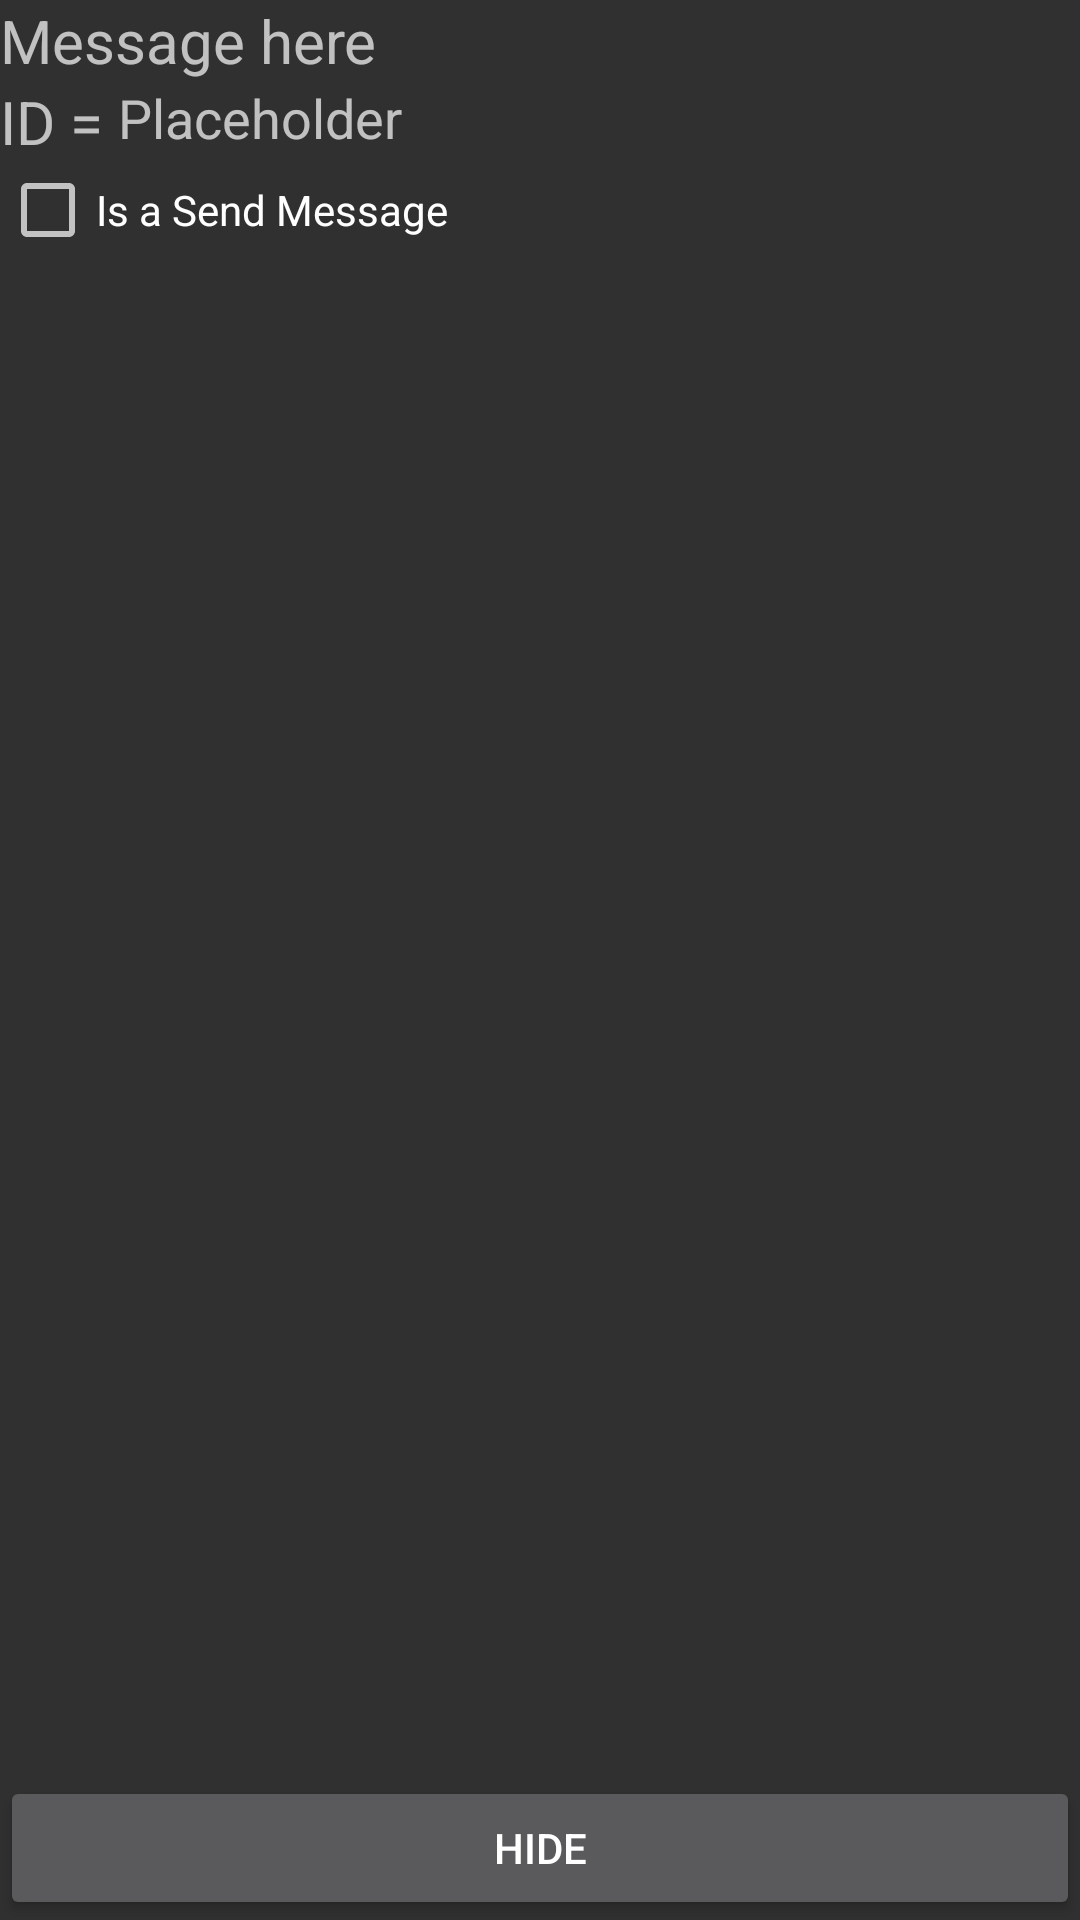

Here is an Android app screen rendered from its layout file. Give the layout XML and the strings, colors and styles it references.
<!-- AndroidManifest.xml: application theme AppTheme -->
<!-- res/layout/fragment_details.xml -->
<?xml version="1.0" encoding="UTF-8"?>
<FrameLayout android:id="@+id/frameLayout"
    tools:context=".DetailsFragment"
    android:layout_height="match_parent"
    android:layout_width="match_parent"
    xmlns:tools="http://schemas.android.com/tools"
    xmlns:android="http://schemas.android.com/apk/res/android">


    <RelativeLayout
        android:layout_height="match_parent"
        android:layout_width="match_parent">

    <TextView android:id="@+id/editTextfrag"
        android:layout_height="wrap_content"
        android:layout_width="wrap_content"
        android:textSize="20dp"
        android:text="Message here"
        android:layout_alignParentStart="true"/>

    <TextView android:id="@+id/textViewfrag"
        android:layout_height="wrap_content"
        android:layout_width="wrap_content"
        android:textSize="20dp"
        android:text="ID = "
        android:layout_below="@+id/editTextfrag">
    </TextView>

    <TextView
        android:id="@+id/idGoesHere"
        android:layout_height="wrap_content"
        android:layout_width="wrap_content"
        android:textSize="18dp"
        android:text="Placeholder"
        android:layout_below="@+id/editTextfrag"
        android:layout_toRightOf="@id/textViewfrag">
    </TextView>

    <CheckBox
        android:id="@+id/checkBoxFrag"
        android:layout_height="wrap_content"
        android:layout_width="wrap_content"
        android:text="Is a Send Message"
        android:layout_below="@+id/textViewfrag">
    </CheckBox>

    <Button
        android:id="@+id/removeBtn"
        android:layout_height="wrap_content"
        android:layout_width="match_parent"
        android:text="HIDE"
        android:layout_alignParentBottom="true">
        </Button>

</RelativeLayout>

</FrameLayout>
<!-- resources referenced by this layout -->
<resources>
  <style name="AppTheme" parent="Theme.AppCompat.NoActionBar" />
</resources>
